Dataset: augmented (GitHub, haneens5905/MSI-System). Classes: cardboard, glass, metal, paper, plastic, trash.

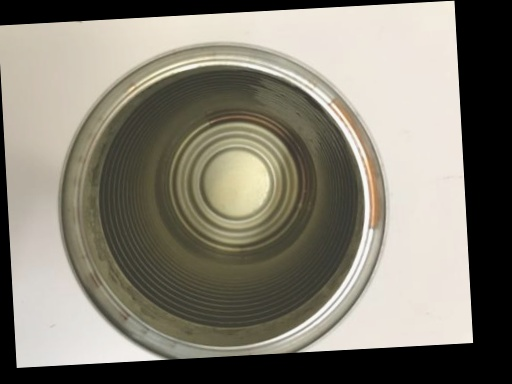
Label: metal

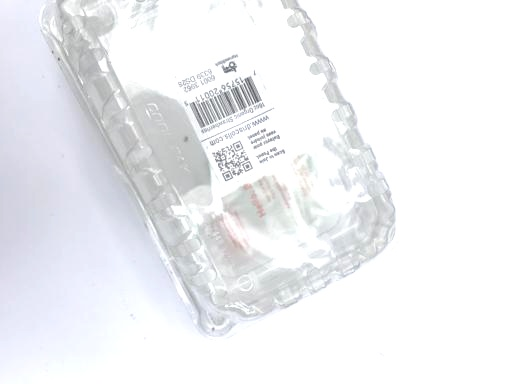
Label: plastic

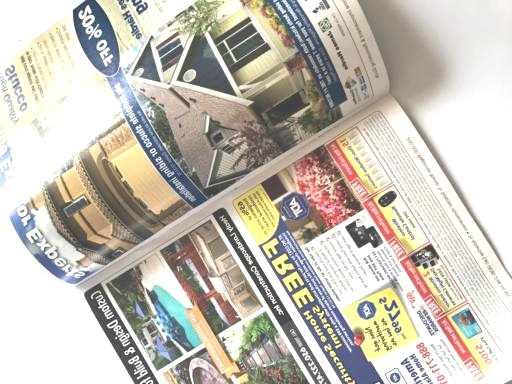
Label: paper

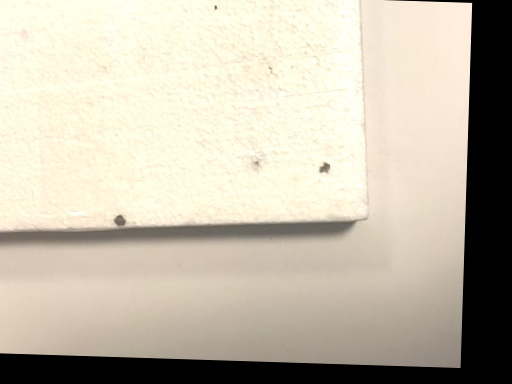
Label: trash

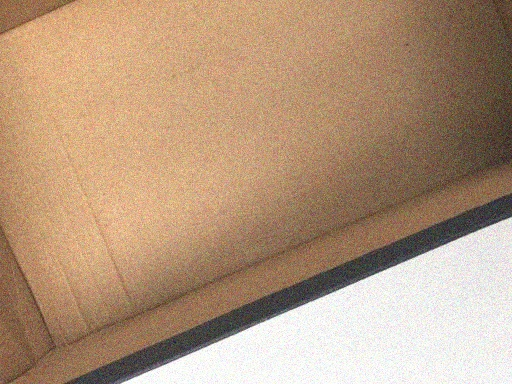
Label: cardboard

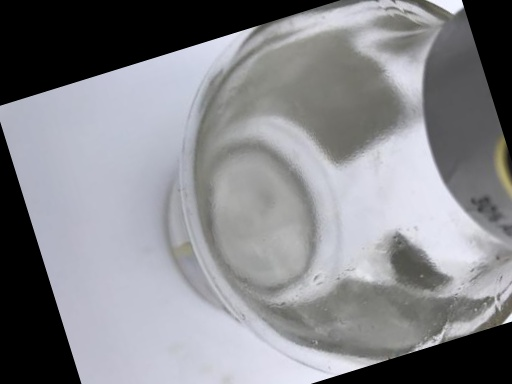
Label: glass
